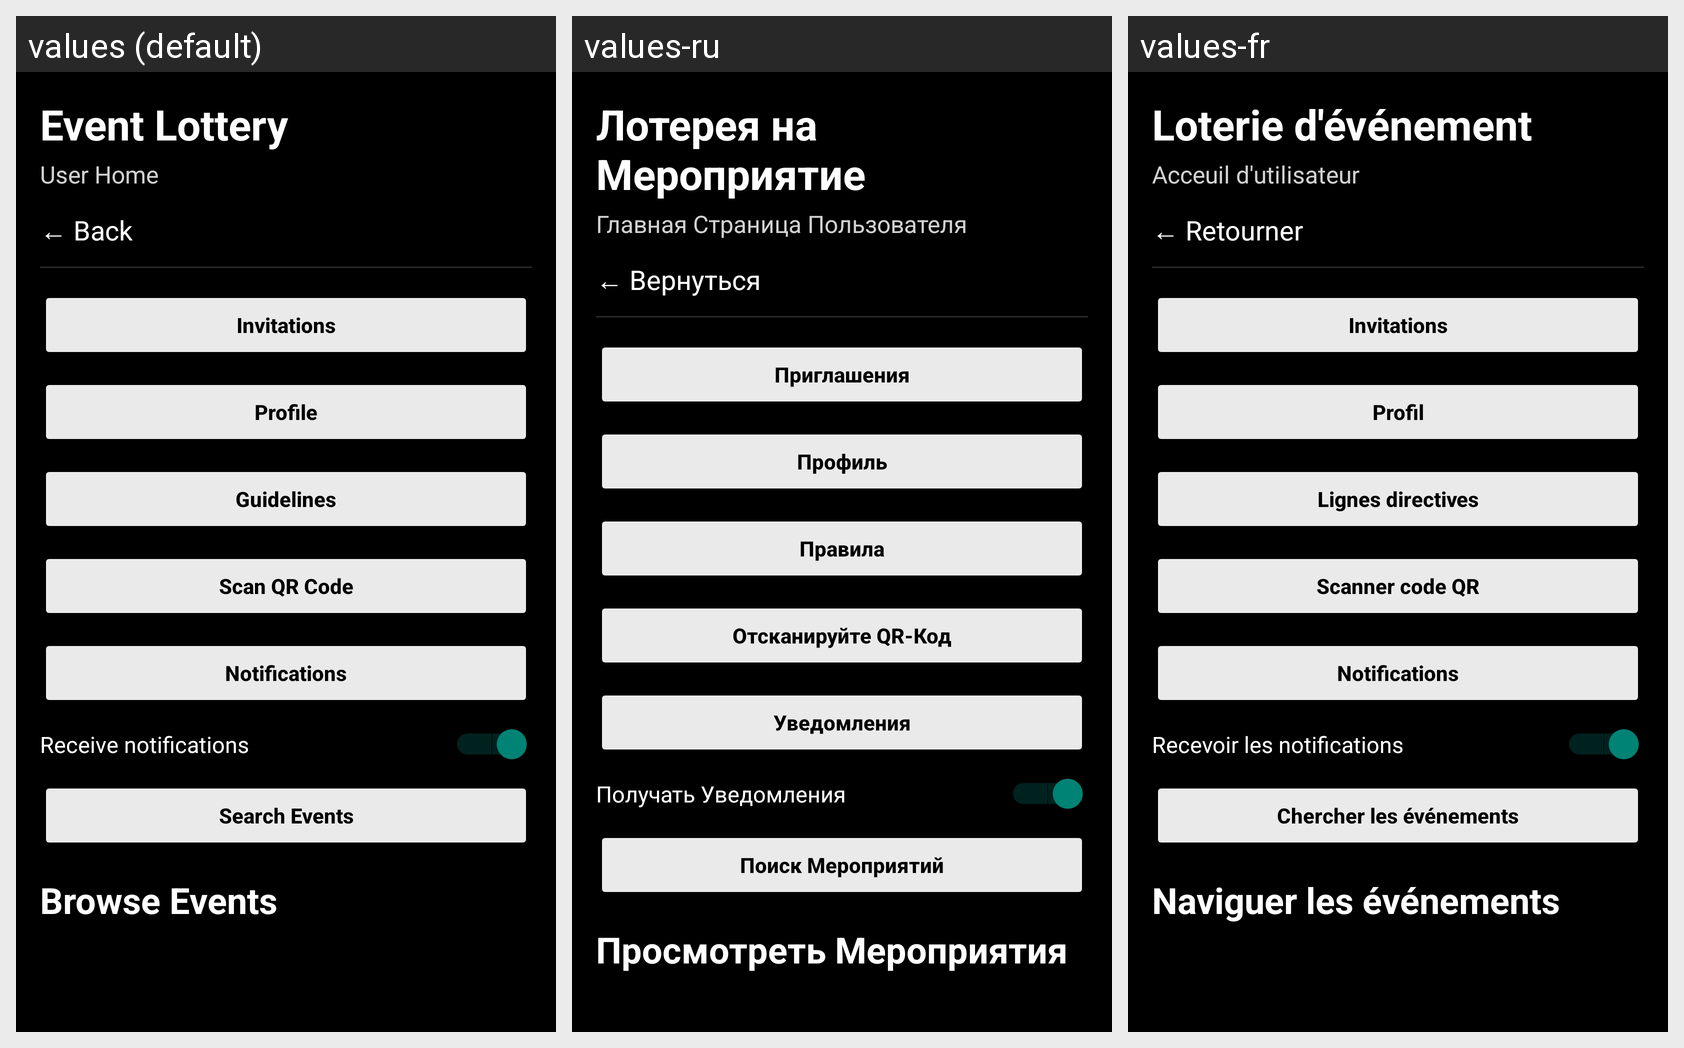

The same Android screen rendered under several of its app's locales, left to right. List the strings drawn on it with the default value and each locale's translation.
Android screen res/layout/activity_user_home.xml rendered under 3 locales, left to right: values (default), values-ru, values-fr. Device: Nexus 5 (rendered at 1080×1920; each locale shown at half size, 540×960, under a caption strip naming it); theme Theme.JunimoApp.
Strings drawn on this screen, with the default value and each locale's value (text and hints the layout hard-codes, and strings that could not be matched under every locale, appear in the picture but are not listed):

event_lottery
  values: Event Lottery
  values-ru: Лотерея на Мероприятие
  values-fr: Loterie d'événement

user_home
  values: User Home
  values-ru: Главная Страница Пользователя
  values-fr: Acceuil d'utilisateur

back_to_home
  values: ← Back
  values-ru: ← Вернуться
  values-fr: ← Retourner

invitations
  values: Invitations
  values-ru: Приглашения
  values-fr: Invitations

profile
  values: Profile
  values-ru: Профиль
  values-fr: Profil

guidelines
  values: Guidelines
  values-ru: Правила
  values-fr: Lignes directives

scan_qr_code
  values: Scan QR Code
  values-ru: Отсканируйте QR-Код
  values-fr: Scanner code QR

notifications
  values: Notifications
  values-ru: Уведомления
  values-fr: Notifications

receive_notifications
  values: Receive notifications
  values-ru: Получать Уведомления
  values-fr: Recevoir les notifications

search_events
  values: Search Events
  values-ru: Поиск Мероприятий
  values-fr: Chercher les événements

browse_events
  values: Browse Events
  values-ru: Просмотреть Мероприятия
  values-fr: Naviguer les événements
